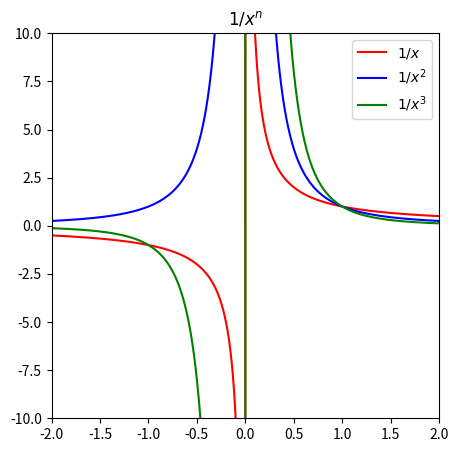

The script that saved this image: (Note: this script raises an exception after producing the figure.)
import numpy as np
import matplotlib.pyplot as plt

def f(x,n):
    return 1/x**(n)

def run():
    x = np.linspace(-2,2,1000)
    fig, axes = plt.subplots(figsize=(5,5))
    axes.set_title('$1/x^{n}$')
    axes.plot(x,f(x,1),'r', label='$1/x$')
    axes.plot(x,f(x,2),'b', label='$1/x^2$')
    axes.plot(x,f(x,3),'g', label='$1/x^3$')
    axes.set_ylim([-10,10])
    axes.set_xlim([-2,2])
    axes.legend()
    fig.savefig('Document/img/chapter2/2-6/2_6_plot_xs.png')

if __name__=='__main__':
    run()
